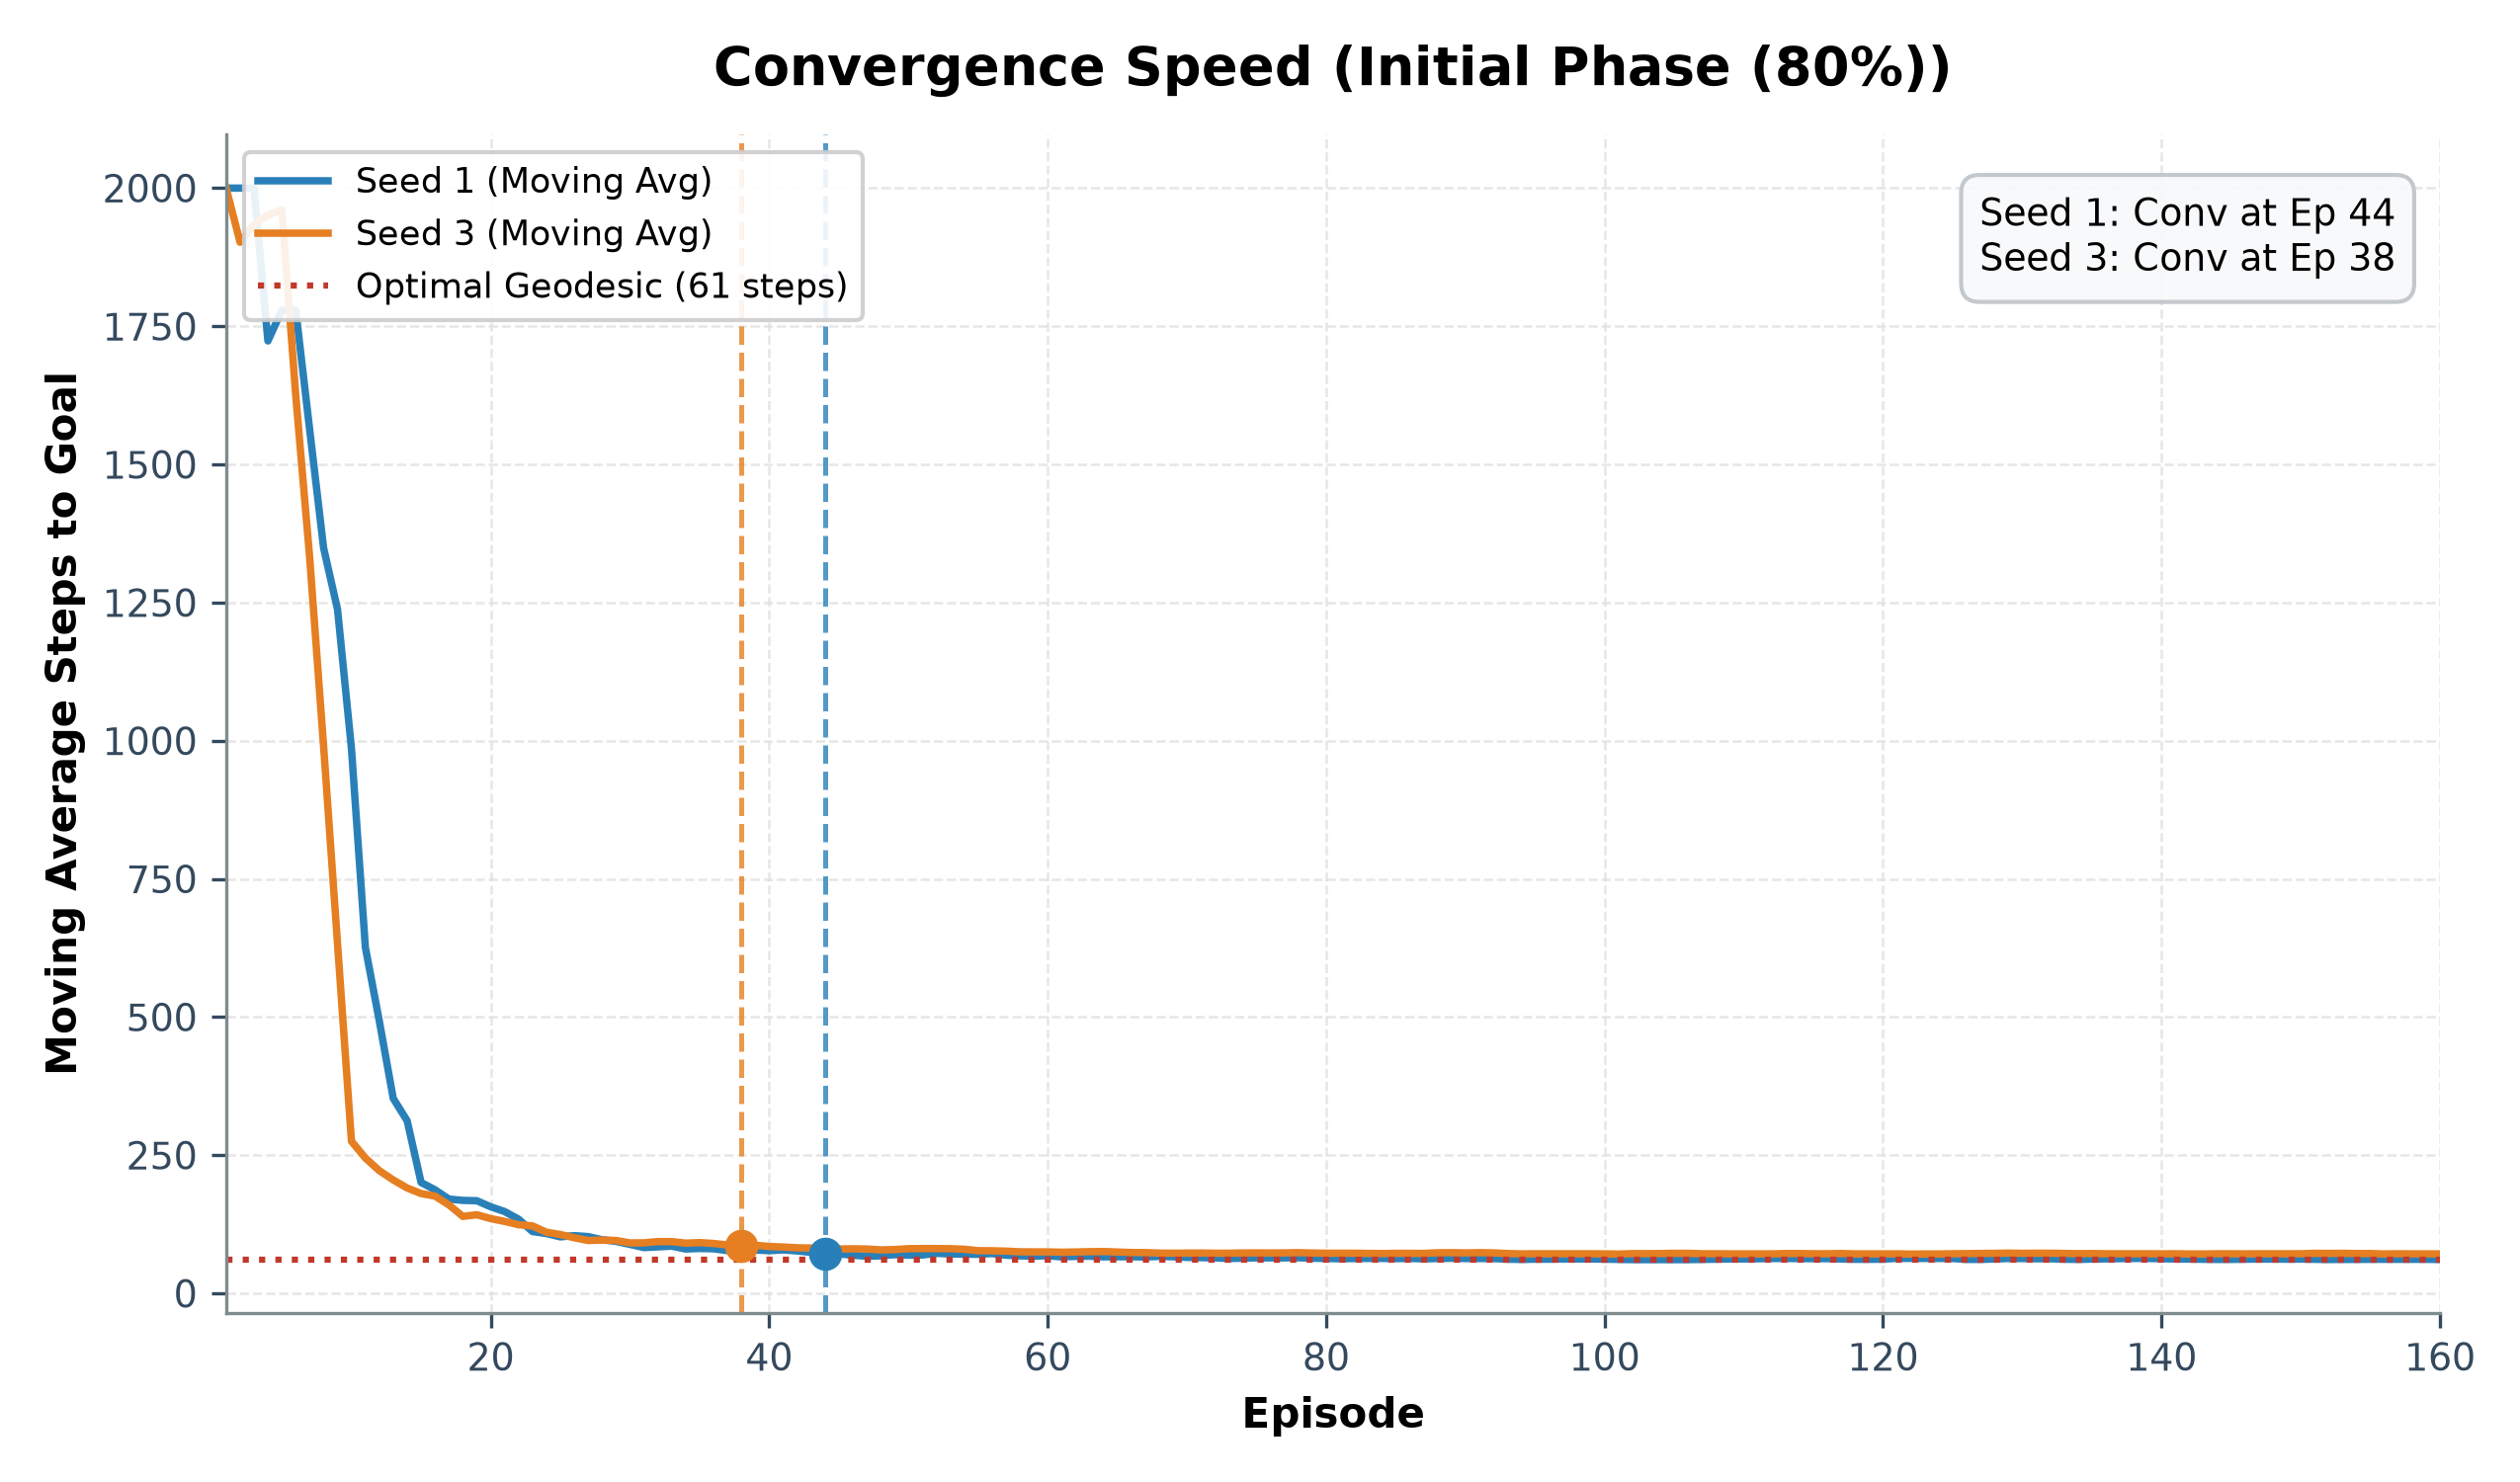

The file beside this chart, header and first rows:
# CONVERGENCE SPEED SUMMARY (Initial Pha…
seed, optimal_steps, convergence_episode, episodes_to_converge, converged, target_threshold, final_moving_avg_steps
1, 61, 44, 44, True, 76.25, 61.2
3, 71, 38, 38, True, 88.75, 71.4
# EPISODE MOVING AVERAGE PROGRESSION
episode, seed_1_ma_steps, seed_3_ma_steps
1, 2000, 2000
2, 2000, 1902
3, 2000, 1935
4, 1724, 1951
5, 1779, 1961
6, 1779, 1624
7, 1563, 1331
8, 1349, 989.4
9, 1238, 632.4
10, 985.8, 275.2
11, 626.0, 244.8
12, 492.8, 222.0
13, 352.8, 205.2
14, 312.2, 190.6
15, 200.6, 180.6
16, 187.4, 176.0
17, 170.6, 160.0
18, 168.2, 139.2
19, 167.6, 142.2
20, 156.6, 135.2
21, 148.0, 130.2
22, 134.2, 124.2
23, 111.8, 122.0
24, 108.2, 110.6
25, 102.2, 106.4
26, 104.4, 100.6
27, 102.6, 95.6
28, 97.0, 96.4
29, 94.0, 95.6
30, 88.6, 91.2
31, 82.8, 91.4
32, 84.0, 93.6
33, 85.4, 93.6
34, 80.2, 90.8
35, 81.2, 91.8
36, 80.6, 90.2
37, 77.4, 87.6
38, 77.0, 86.0
39, 78.4, 87.0
40, 77.2, 84.8
41, 78.6, 83.8
42, 76.8, 82.4
43, 74.2, 82.0
44, 71.0, 80.2
45, 71.4, 80.2
46, 69.0, 80.6
47, 67.2, 80.2
48, 67.8, 78.6
49, 70.0, 79.2
50, 69.0, 80.8
51, 69.4, 81.0
52, 72.4, 81.0
53, 71.2, 80.8
54, 70.8, 79.8
55, 70.6, 77.2
... 105 more rows
